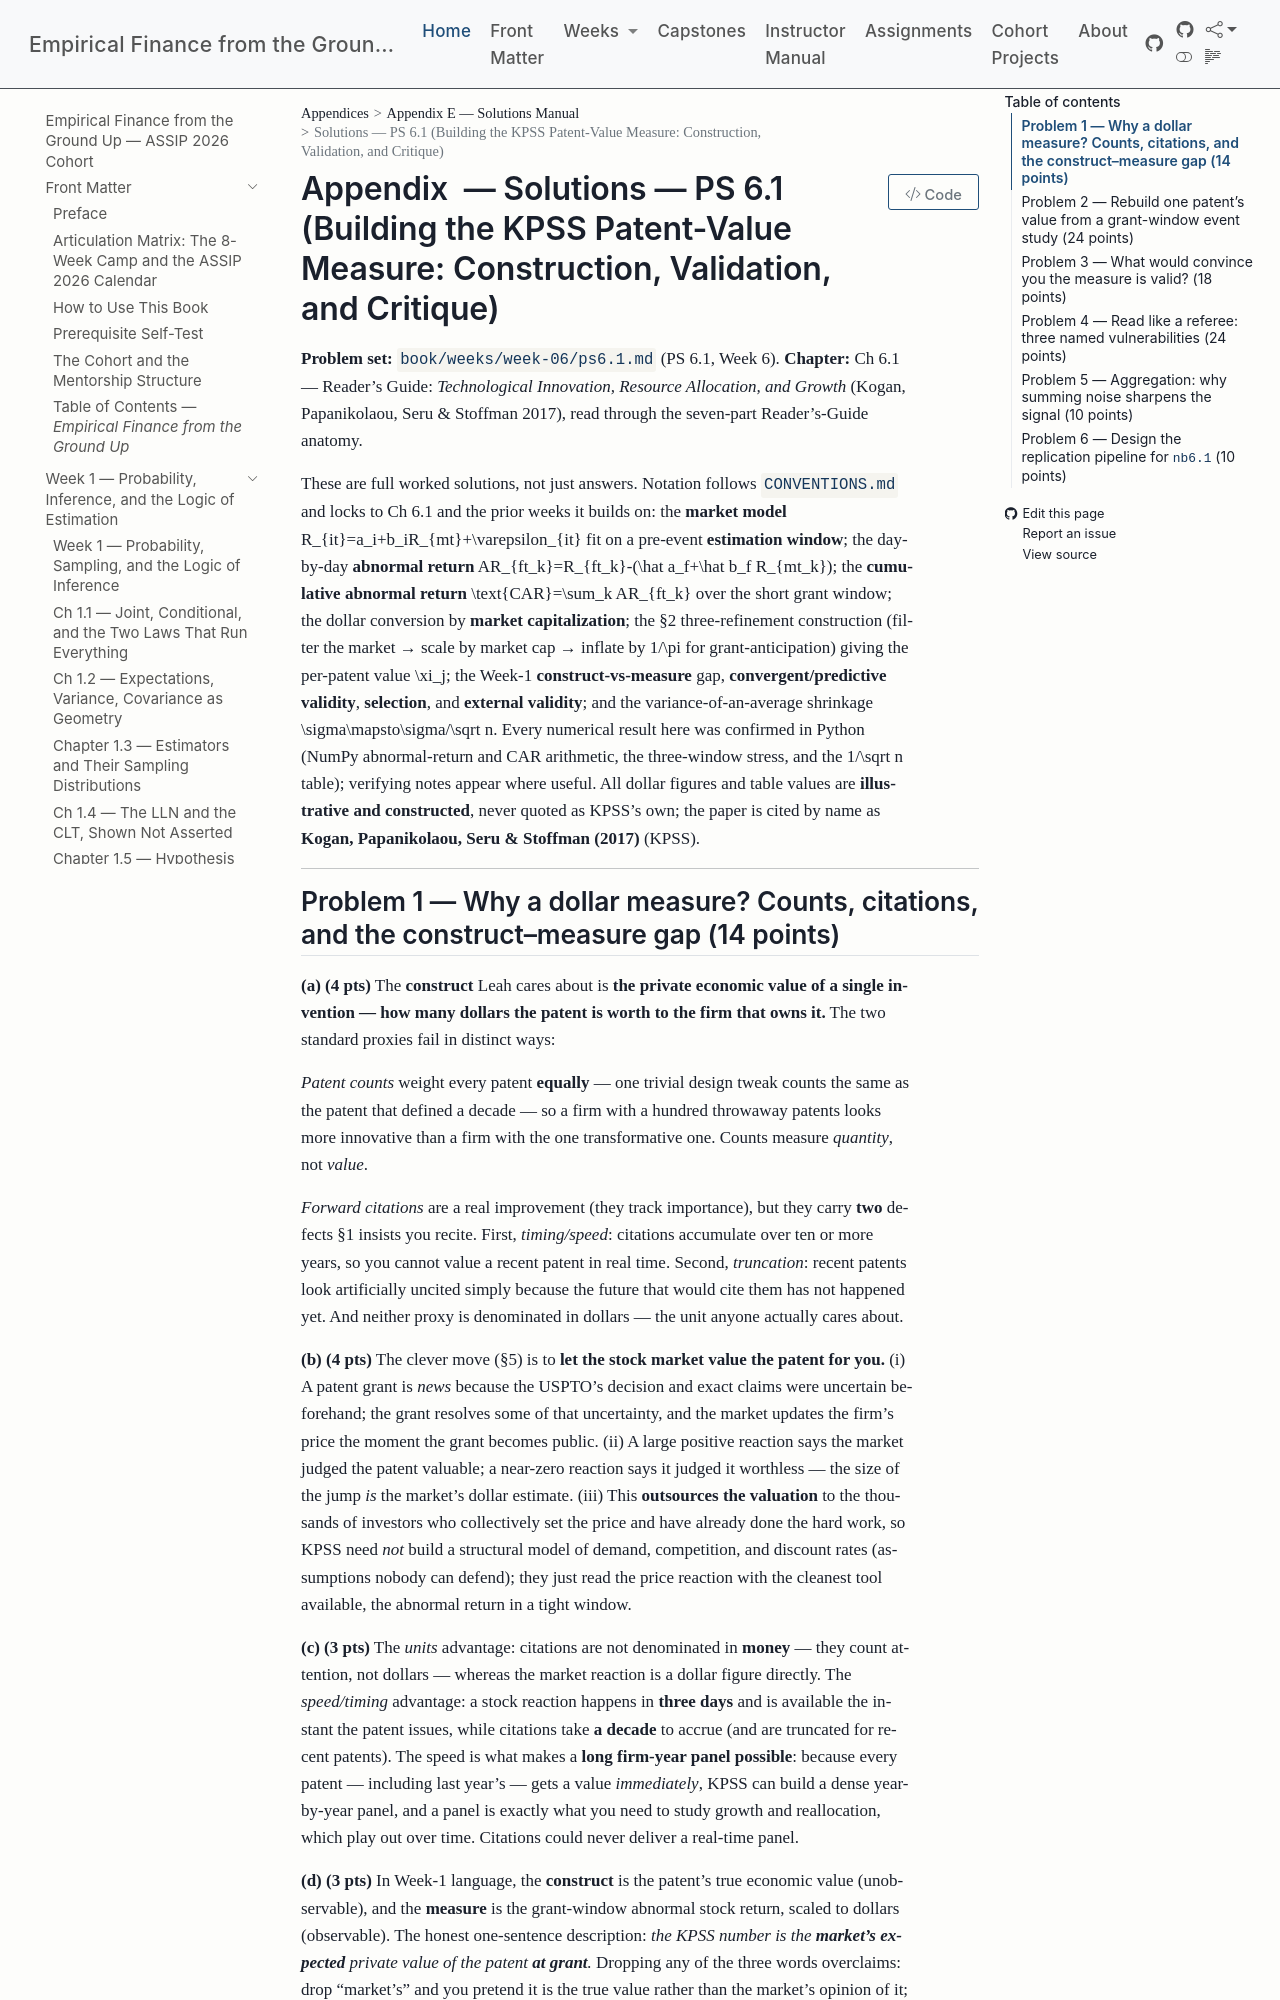

repository: edwardlg/assip-2026-empirical-finance · page: textbook/book/appendices/E-solutions-manual/E-w6-ps6.1-solutions.html · generator: mkdocs

# Solutions — PS 6.1 (Building the KPSS Patent-Value Measure: Construction, Validation, and Critique)

**Problem set:** `book/weeks/week-06/ps6.1.md` (PS 6.1, Week 6).
**Chapter:** Ch 6.1 — Reader's Guide: *Technological Innovation, Resource Allocation, and Growth* (Kogan, Papanikolaou, Seru & Stoffman 2017), read through the seven-part Reader's-Guide anatomy.

These are full worked solutions, not just answers. Notation follows `CONVENTIONS.md` and locks to Ch 6.1 and the prior weeks it builds on: the **market model** $R_{it}=a_i+b_iR_{mt}+\varepsilon_{it}$ fit on a pre-event **estimation window**; the day-by-day **abnormal return** $AR_{ft_k}=R_{ft_k}-(\hat a_f+\hat b_f R_{mt_k})$; the **cumulative abnormal return** $\text{CAR}=\sum_k AR_{ft_k}$ over the short grant window; the dollar conversion by **market capitalization**; the §2 three-refinement construction (filter the market → scale by market cap → inflate by $1/\pi$ for grant-anticipation) giving the per-patent value $\xi_j$; the Week-1 **construct-vs-measure** gap, **convergent/predictive validity**, **selection**, and **external validity**; and the variance-of-an-average shrinkage $\sigma\mapsto\sigma/\sqrt n$. Every numerical result here was confirmed in Python (NumPy abnormal-return and CAR arithmetic, the three-window stress, and the $1/\sqrt n$ table); verifying notes appear where useful. All dollar figures and table values are **illustrative and constructed**, never quoted as KPSS's own; the paper is cited by name as **Kogan, Papanikolaou, Seru & Stoffman (2017)** (KPSS).

---
